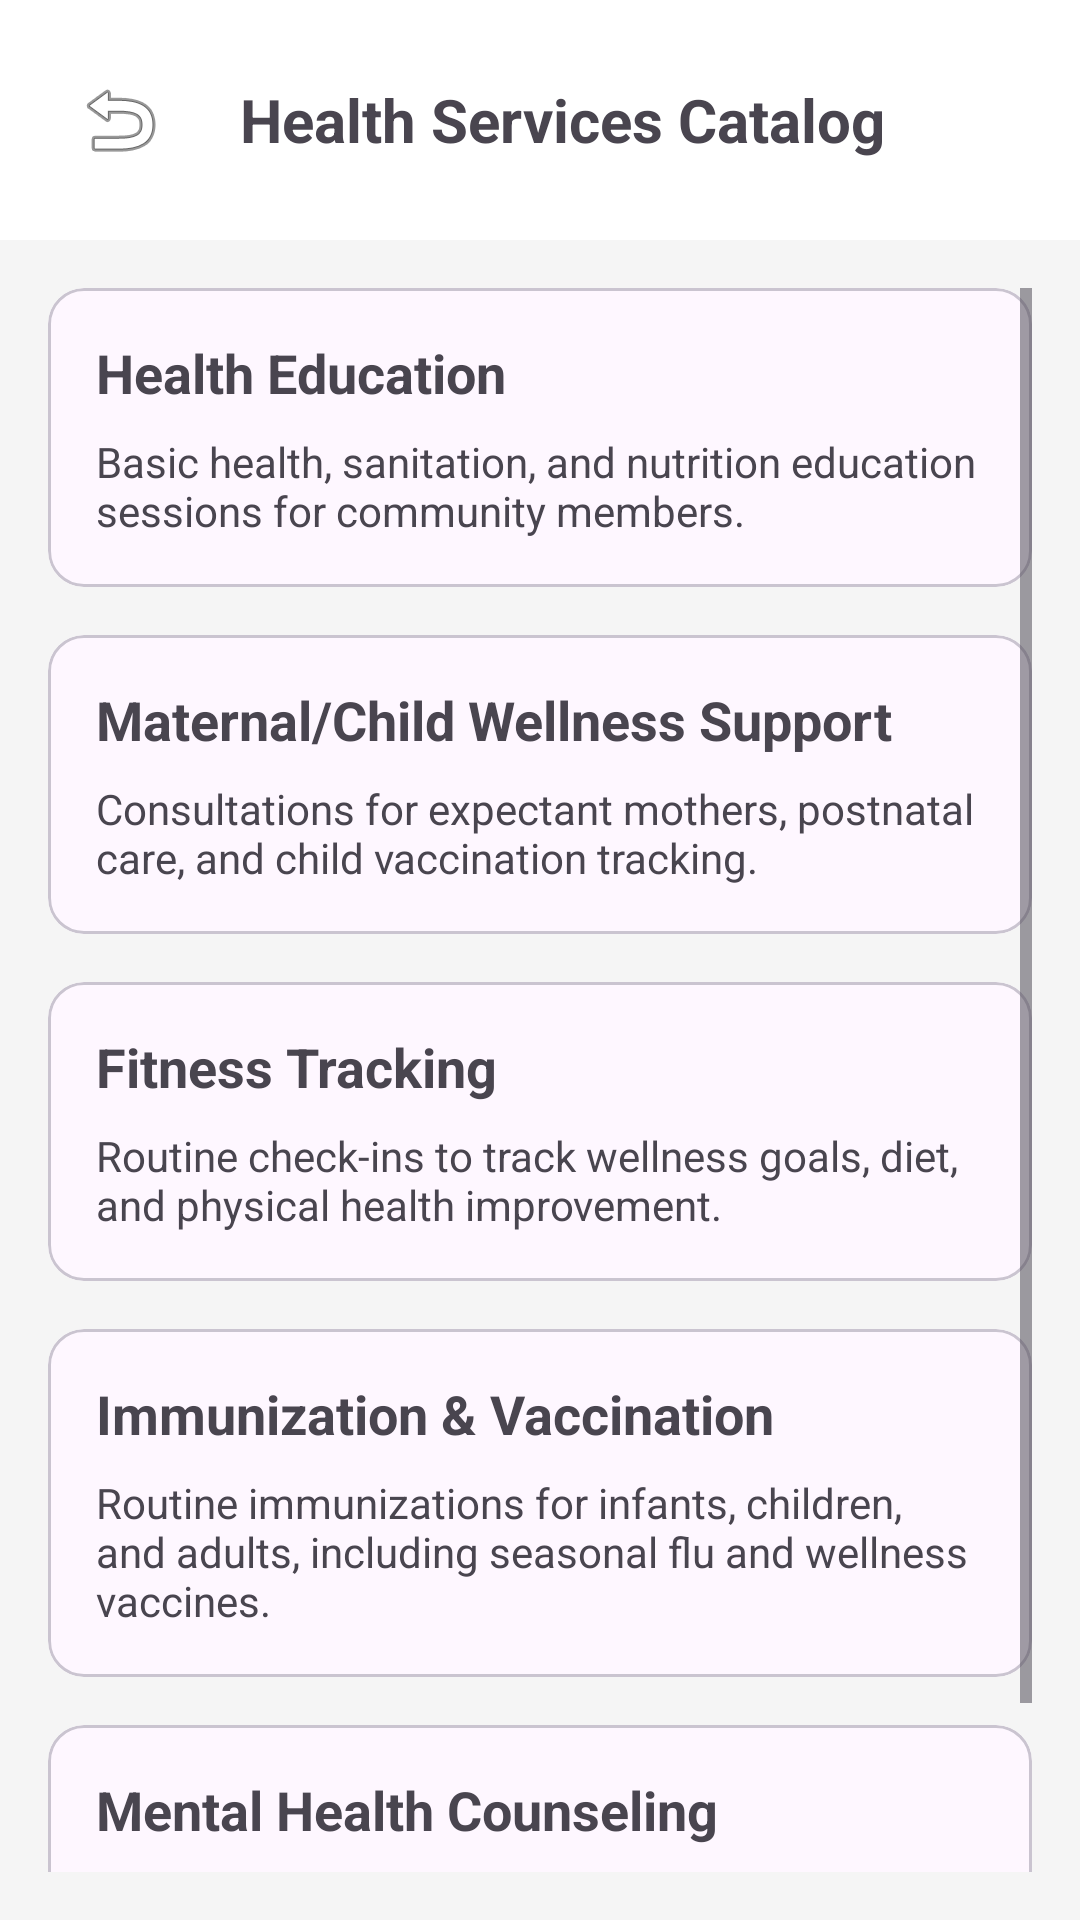

Android layout source for this screen:
<!-- AndroidManifest.xml: application theme Theme.HealthSystem -->
<!-- res/layout/fragment_service_catalog.xml -->
<?xml version="1.0" encoding="utf-8"?>
<LinearLayout xmlns:android="http://schemas.android.com/apk/res/android"
    xmlns:app="http://schemas.android.com/apk/res-auto"
    android:layout_width="match_parent"
    android:layout_height="match_parent"
    android:orientation="vertical"
    android:background="#F5F5F5">

    
    <LinearLayout
        android:layout_width="match_parent"
        android:layout_height="wrap_content"
        android:orientation="horizontal"
        android:padding="16dp"
        android:gravity="center_vertical"
        android:background="@android:color/white">

        <ImageButton
            android:id="@+id/btnBack"
            android:layout_width="48dp"
            android:layout_height="48dp"
            android:background="?attr/selectableItemBackgroundBorderless"
            android:src="@android:drawable/ic_menu_revert"
            android:contentDescription="Go Back"/>

        <TextView
            android:layout_width="wrap_content"
            android:layout_height="wrap_content"
            android:text="Health Services Catalog"
            android:textSize="20sp"
            android:textStyle="bold"
            android:layout_marginStart="16dp"/>
    </LinearLayout>

    <ScrollView
        android:layout_width="match_parent"
        android:layout_height="match_parent"
        android:padding="16dp">

        <LinearLayout
            android:layout_width="match_parent"
            android:layout_height="wrap_content"
            android:orientation="vertical">

            
            <com.google.android.material.card.MaterialCardView
                android:layout_width="match_parent"
                android:layout_height="wrap_content"
                android:layout_marginBottom="16dp"
                app:cardCornerRadius="12dp">
                <LinearLayout
                    android:layout_width="match_parent"
                    android:layout_height="wrap_content"
                    android:orientation="vertical"
                    android:padding="16dp">
                    <TextView android:text="Health Education" android:textStyle="bold" android:textSize="18sp" android:layout_width="wrap_content" android:layout_height="wrap_content"/>
                    <TextView android:text="Basic health, sanitation, and nutrition education sessions for community members." android:layout_marginTop="8dp" android:layout_width="wrap_content" android:layout_height="wrap_content"/>
                </LinearLayout>
            </com.google.android.material.card.MaterialCardView>

            
            <com.google.android.material.card.MaterialCardView
                android:layout_width="match_parent"
                android:layout_height="wrap_content"
                android:layout_marginBottom="16dp"
                app:cardCornerRadius="12dp">
                <LinearLayout
                    android:layout_width="match_parent"
                    android:layout_height="wrap_content"
                    android:orientation="vertical"
                    android:padding="16dp">
                    <TextView android:text="Maternal/Child Wellness Support" android:textStyle="bold" android:textSize="18sp" android:layout_width="wrap_content" android:layout_height="wrap_content"/>
                    <TextView android:text="Consultations for expectant mothers, postnatal care, and child vaccination tracking." android:layout_marginTop="8dp" android:layout_width="wrap_content" android:layout_height="wrap_content"/>
                </LinearLayout>
            </com.google.android.material.card.MaterialCardView>

            
            <com.google.android.material.card.MaterialCardView
                android:layout_width="match_parent"
                android:layout_height="wrap_content"
                android:layout_marginBottom="16dp"
                app:cardCornerRadius="12dp">
                <LinearLayout
                    android:layout_width="match_parent"
                    android:layout_height="wrap_content"
                    android:orientation="vertical"
                    android:padding="16dp">
                    <TextView android:text="Fitness Tracking" android:textStyle="bold" android:textSize="18sp" android:layout_width="wrap_content" android:layout_height="wrap_content"/>
                    <TextView android:text="Routine check-ins to track wellness goals, diet, and physical health improvement." android:layout_marginTop="8dp" android:layout_width="wrap_content" android:layout_height="wrap_content"/>
                </LinearLayout>
            </com.google.android.material.card.MaterialCardView>

            
            <com.google.android.material.card.MaterialCardView
                android:layout_width="match_parent"
                android:layout_height="wrap_content"
                android:layout_marginBottom="16dp"
                app:cardCornerRadius="12dp">
                <LinearLayout
                    android:layout_width="match_parent"
                    android:layout_height="wrap_content"
                    android:orientation="vertical"
                    android:padding="16dp">
                    <TextView android:text="Immunization &amp; Vaccination" android:textStyle="bold" android:textSize="18sp" android:layout_width="wrap_content" android:layout_height="wrap_content"/>
                    <TextView android:text="Routine immunizations for infants, children, and adults, including seasonal flu and wellness vaccines." android:layout_marginTop="8dp" android:layout_width="wrap_content" android:layout_height="wrap_content"/>
                </LinearLayout>
            </com.google.android.material.card.MaterialCardView>

            
            <com.google.android.material.card.MaterialCardView
                android:layout_width="match_parent"
                android:layout_height="wrap_content"
                android:layout_marginBottom="16dp"
                app:cardCornerRadius="12dp">
                <LinearLayout
                    android:layout_width="match_parent"
                    android:layout_height="wrap_content"
                    android:orientation="vertical"
                    android:padding="16dp">
                    <TextView android:text="Mental Health Counseling" android:textStyle="bold" android:textSize="18sp" android:layout_width="wrap_content" android:layout_height="wrap_content"/>
                    <TextView android:text="Confidential support sessions focusing on stress management, anxiety relief, and overall community well-being." android:layout_marginTop="8dp" android:layout_width="wrap_content" android:layout_height="wrap_content"/>
                </LinearLayout>
            </com.google.android.material.card.MaterialCardView>

        </LinearLayout>
    </ScrollView>
</LinearLayout>
<!-- resources referenced by this layout -->
<resources>
  <style name="Theme.HealthSystem" parent="Base.Theme.HealthSystem" />
  <style name="Base.Theme.HealthSystem" parent="Theme.Material3.DayNight.NoActionBar">
          
          
      </style>
</resources>
